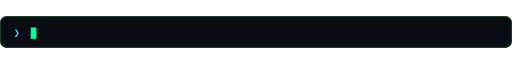
t = 0.00 s
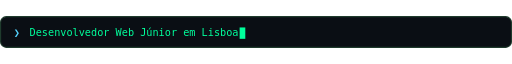
t = 1.67 s
t = 3.33 s: frame unchanged from t = 1.67 s, image omitted
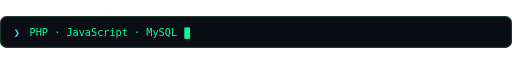
t = 5.00 s
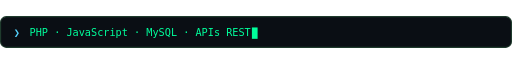
t = 6.67 s
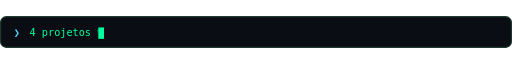
t = 8.33 s

The animated SVG that drew these frames (rendered in a browser with its animation timeline set to each time). Animation: 13 CSS @keyframes rules; frames cover the first 8.33 s, repeats indefinitely.

<svg xmlns="http://www.w3.org/2000/svg" viewBox="0 0 900 56" width="900" height="56">
  <style>
    text { font-family: Consolas, 'SFMono-Regular', 'DejaVu Sans Mono', 'Liberation Mono', 'Courier New', monospace; }
    .fade { opacity: 0; animation: fade .5s ease-out forwards; }
    @keyframes fade { from { opacity: 0; transform: translateY(4px); } to { opacity: 1; transform: none; } }
    .blink { animation: blink 1s step-end infinite; }
    @keyframes blink { 50% { opacity: 0; } }
    .pulse { animation: pulse 1.8s ease-in-out infinite; transform-box: fill-box; transform-origin: center; }
    @keyframes pulse { 0%,100% { opacity: 1; transform: scale(1); } 50% { opacity: .35; transform: scale(.75); } }
    .cur { animation: blink .8s step-end infinite; } @keyframes t0 { 0% { clip-path: inset(0 100% 0 0); opacity: 1; } 7.00% { clip-path: inset(0 0 0 0); } 18.40% { clip-path: inset(0 0 0 0); opacity: 1; } 20.00%,100% { opacity: 0; } } @keyframes c0 { 0% { transform: translateX(0); opacity: 1; } 7.00% { transform: translateX(367.20000000000005px); } 18.40% { transform: translateX(367.20000000000005px); opacity: 1; } 20.00%,100% { opacity: 0; transform: translateX(367.20000000000005px); } } @keyframes t1 { 0% { clip-path: inset(0 100% 0 0); opacity: 1; } 7.00% { clip-path: inset(0 0 0 0); } 18.40% { clip-path: inset(0 0 0 0); opacity: 1; } 20.00%,100% { opacity: 0; } } @keyframes c1 { 0% { transform: translateX(0); opacity: 1; } 7.00% { transform: translateX(388.8px); } 18.40% { transform: translateX(388.8px); opacity: 1; } 20.00%,100% { opacity: 0; transform: translateX(388.8px); } } @keyframes t2 { 0% { clip-path: inset(0 100% 0 0); opacity: 1; } 7.00% { clip-path: inset(0 0 0 0); } 18.40% { clip-path: inset(0 0 0 0); opacity: 1; } 20.00%,100% { opacity: 0; } } @keyframes c2 { 0% { transform: translateX(0); opacity: 1; } 7.00% { transform: translateX(507.6px); } 18.40% { transform: translateX(507.6px); opacity: 1; } 20.00%,100% { opacity: 0; transform: translateX(507.6px); } } @keyframes t3 { 0% { clip-path: inset(0 100% 0 0); opacity: 1; } 7.00% { clip-path: inset(0 0 0 0); } 18.40% { clip-path: inset(0 0 0 0); opacity: 1; } 20.00%,100% { opacity: 0; } } @keyframes c3 { 0% { transform: translateX(0); opacity: 1; } 7.00% { transform: translateX(453.6px); } 18.40% { transform: translateX(453.6px); opacity: 1; } 20.00%,100% { opacity: 0; transform: translateX(453.6px); } } @keyframes t4 { 0% { clip-path: inset(0 100% 0 0); opacity: 1; } 7.00% { clip-path: inset(0 0 0 0); } 18.40% { clip-path: inset(0 0 0 0); opacity: 1; } 20.00%,100% { opacity: 0; } } @keyframes c4 { 0% { transform: translateX(0); opacity: 1; } 7.00% { transform: translateX(237.60000000000002px); } 18.40% { transform: translateX(237.60000000000002px); opacity: 1; } 20.00%,100% { opacity: 0; transform: translateX(237.60000000000002px); } }
  </style>
  <rect x="1" y="1" width="898" height="54" rx="10" fill="#0a0e14" stroke="#1f3b2d" stroke-width="2"/>
  <text x="24" y="35" font-size="18" fill="#56d4ff">❯</text>
  <text x="52" y="35" font-size="18" fill="#00ff9c" textLength="367.20000000000005" lengthAdjust="spacingAndGlyphs" style="opacity:0; animation: t0 20.0s infinite 0.0s; animation-timing-function: steps(34)">Desenvolvedor Web Júnior em Lisboa</text>
  <g style="opacity:0; animation: c0 20.0s infinite 0.0s; animation-timing-function: steps(34)"><rect class="cur" x="54" y="20" width="10" height="20" fill="#00ff9c"/></g>
  <text x="52" y="35" font-size="18" fill="#00ff9c" textLength="388.8" lengthAdjust="spacingAndGlyphs" style="opacity:0; animation: t1 20.0s infinite 4.0s; animation-timing-function: steps(36)">PHP · JavaScript · MySQL · APIs REST</text>
  <g style="opacity:0; animation: c1 20.0s infinite 4.0s; animation-timing-function: steps(36)"><rect class="cur" x="54" y="20" width="10" height="20" fill="#00ff9c"/></g>
  <text x="52" y="35" font-size="18" fill="#00ff9c" textLength="507.6" lengthAdjust="spacingAndGlyphs" style="opacity:0; animation: t2 20.0s infinite 8.0s; animation-timing-function: steps(47)">4 projetos web em produção, do zero ao servidor</text>
  <g style="opacity:0; animation: c2 20.0s infinite 8.0s; animation-timing-function: steps(47)"><rect class="cur" x="54" y="20" width="10" height="20" fill="#00ff9c"/></g>
  <text x="52" y="35" font-size="18" fill="#00ff9c" textLength="453.6" lengthAdjust="spacingAndGlyphs" style="opacity:0; animation: t3 20.0s infinite 12.0s; animation-timing-function: steps(42)">Helpdesk + 8 anos de design → agora código</text>
  <g style="opacity:0; animation: c3 20.0s infinite 12.0s; animation-timing-function: steps(42)"><rect class="cur" x="54" y="20" width="10" height="20" fill="#00ff9c"/></g>
  <text x="52" y="35" font-size="18" fill="#00ff9c" textLength="237.60000000000002" lengthAdjust="spacingAndGlyphs" style="opacity:0; animation: t4 20.0s infinite 16.0s; animation-timing-function: steps(22)">Disponível de imediato</text>
  <g style="opacity:0; animation: c4 20.0s infinite 16.0s; animation-timing-function: steps(22)"><rect class="cur" x="54" y="20" width="10" height="20" fill="#00ff9c"/></g>
</svg>
